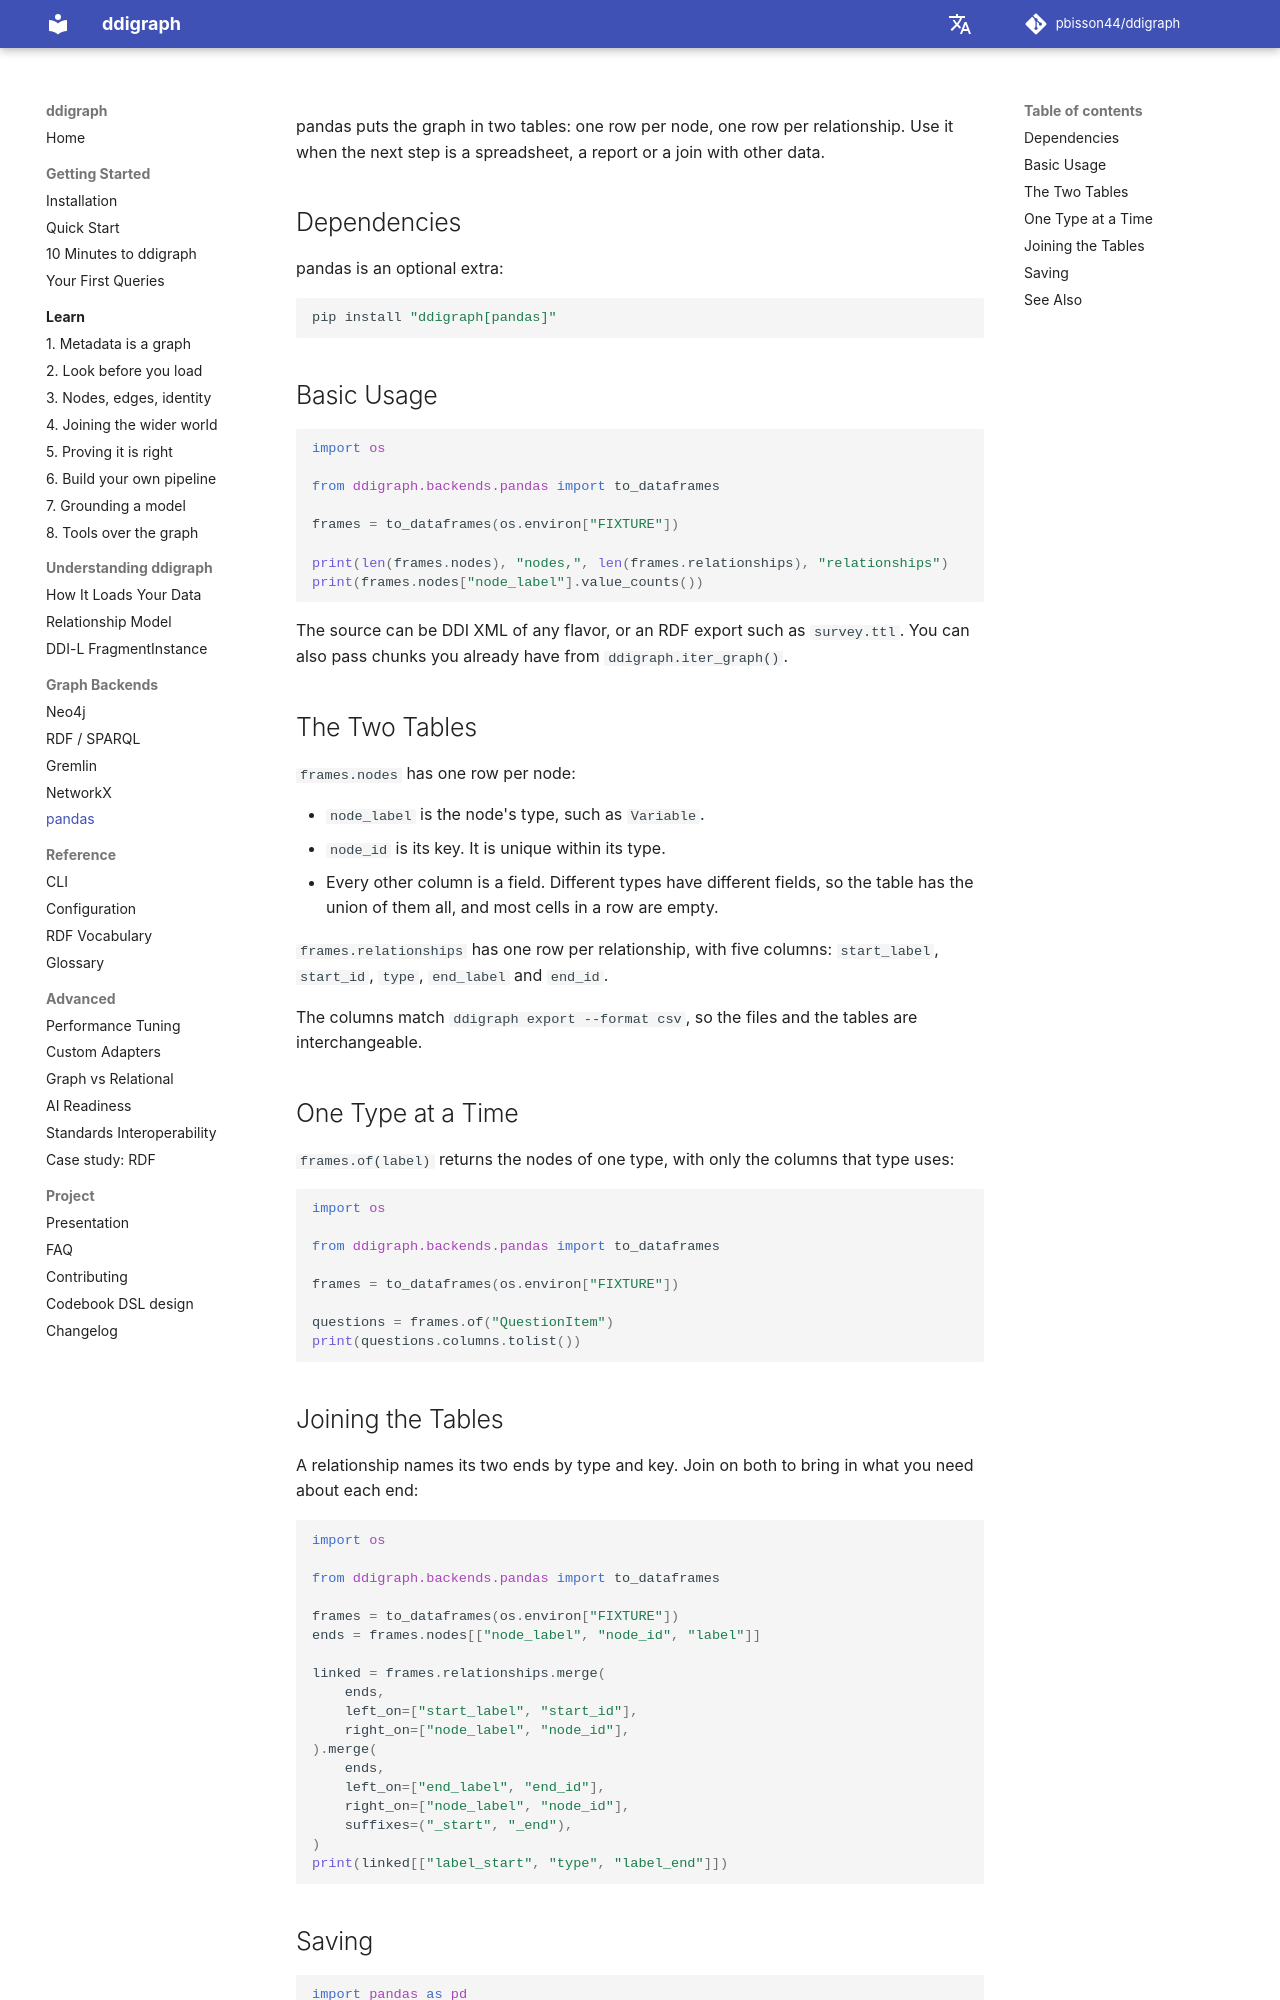

repository: pbisson44/ddigraph · page: backends/pandas/index.html · generator: mkdocs

# pandas Backend

pandas puts the graph in two tables: one row per node, one row per
relationship. Use it when the next step is a spreadsheet, a report or a
join with other data.

## Dependencies

pandas is an optional extra:

```bash
pip install "ddigraph[pandas]"
```

## Basic Usage

<!-- runnable -->
```python
import os

from ddigraph.backends.pandas import to_dataframes

frames = to_dataframes(os.environ["FIXTURE"])

print(len(frames.nodes), "nodes,", len(frames.relationships), "relationships")
print(frames.nodes["node_label"].value_counts())
```

The source can be DDI XML of any flavor, or an RDF export such as
`survey.ttl`. You can also pass chunks you already have from
`ddigraph.iter_graph()`.

## The Two Tables

`frames.nodes` has one row per node:

- `node_label` is the node's type, such as `Variable`.
- `node_id` is its key. It is unique within its type.
- Every other column is a field. Different types have different fields,
  so the table has the union of them all, and most cells in a row are
  empty.

`frames.relationships` has one row per relationship, with five columns:
`start_label`, `start_id`, `type`, `end_label` and `end_id`.

The columns match `ddigraph export --format csv`, so the files and the
tables are interchangeable.

## One Type at a Time

`frames.of(label)` returns the nodes of one type, with only the columns
that type uses:

<!-- runnable -->
```python
import os

from ddigraph.backends.pandas import to_dataframes

frames = to_dataframes(os.environ["FIXTURE"])

questions = frames.of("QuestionItem")
print(questions.columns.tolist())
```

## Joining the Tables

A relationship names its two ends by type and key. Join on both to bring
in what you need about each end:

<!-- runnable -->
```python
import os

from ddigraph.backends.pandas import to_dataframes

frames = to_dataframes(os.environ["FIXTURE"])
ends = frames.nodes[["node_label", "node_id", "label"]]

linked = frames.relationships.merge(
    ends,
    left_on=["start_label", "start_id"],
    right_on=["node_label", "node_id"],
).merge(
    ends,
    left_on=["end_label", "end_id"],
    right_on=["node_label", "node_id"],
    suffixes=("_start", "_end"),
)
print(linked[["label_start", "type", "label_end"]])
```
